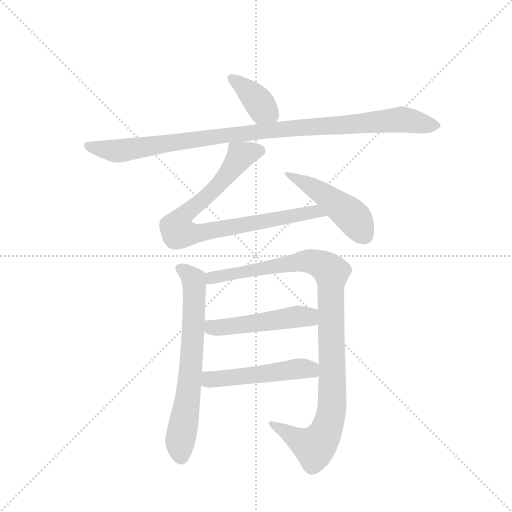
t = 0.00 s
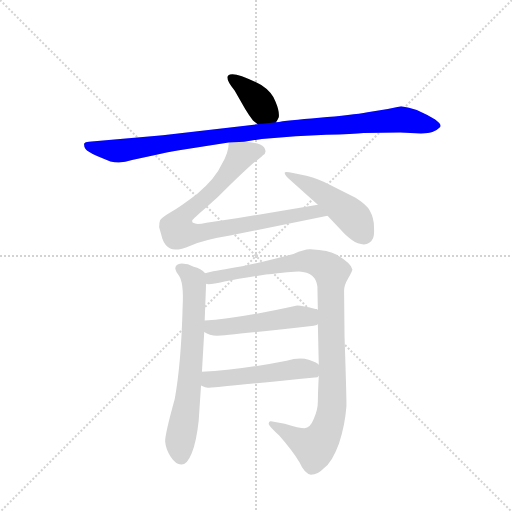
t = 1.37 s
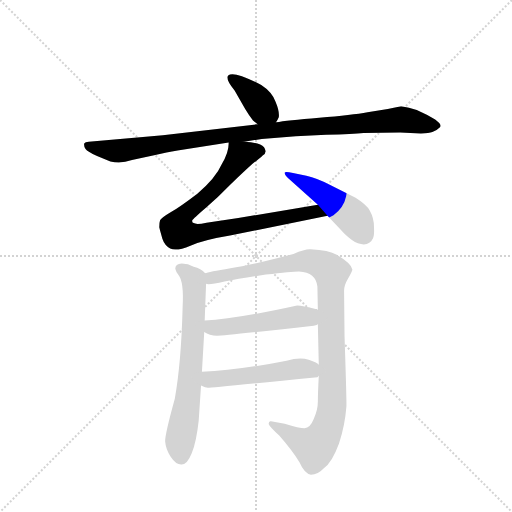
t = 2.74 s
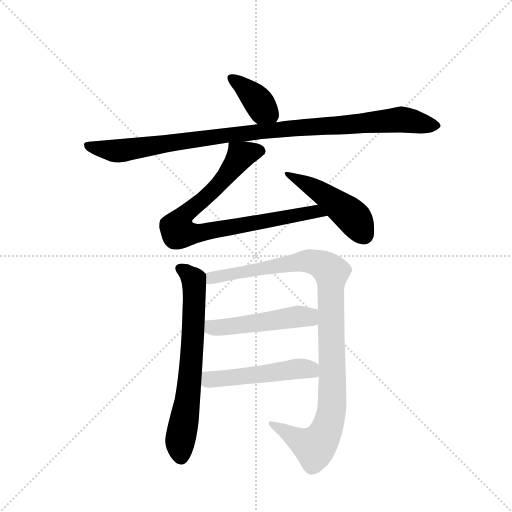
t = 4.11 s
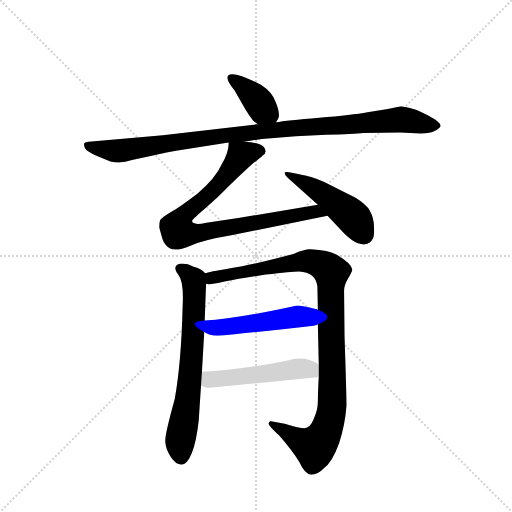
t = 5.48 s
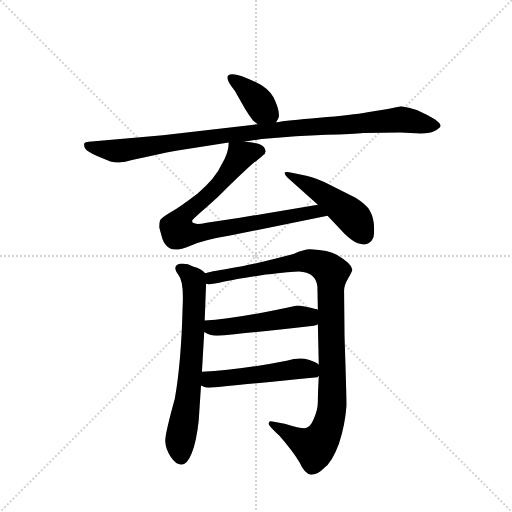
t = 6.85 s

The animated SVG that drew these frames (rendered in a browser with its animation timeline set to each time). Animation: 8 CSS @keyframes rules; one cycle of 6.85 s.

<svg version="1.1" viewBox="0 0 1024 1024" xmlns="http://www.w3.org/2000/svg">
  <g stroke="lightgray" stroke-dasharray="1,1" stroke-width="1" transform="scale(4, 4)">
    <line x1="0" y1="0" x2="256" y2="256"></line>
    <line x1="256" y1="0" x2="0" y2="256"></line>
    <line x1="128" y1="0" x2="128" y2="256"></line>
    <line x1="0" y1="128" x2="256" y2="128"></line>
  </g>
  <g transform="scale(0.92, -0.92) translate(60, -900)">
    <style type="text/css">
      
        @keyframes keyframes0 {
          from {
            stroke: blue;
            stroke-dashoffset: 381;
            stroke-width: 128;
          }
          55% {
            animation-timing-function: step-end;
            stroke: blue;
            stroke-dashoffset: 0;
            stroke-width: 128;
          }
          to {
            stroke: black;
            stroke-width: 1024;
          }
        }
        #make-me-a-hanzi-animation-0 {
          animation: keyframes0 0.56005859375s both;
          animation-delay: 0s;
          animation-timing-function: linear;
        }
      
        @keyframes keyframes1 {
          from {
            stroke: blue;
            stroke-dashoffset: 1020;
            stroke-width: 128;
          }
          77% {
            animation-timing-function: step-end;
            stroke: blue;
            stroke-dashoffset: 0;
            stroke-width: 128;
          }
          to {
            stroke: black;
            stroke-width: 1024;
          }
        }
        #make-me-a-hanzi-animation-1 {
          animation: keyframes1 1.080078125s both;
          animation-delay: 0.56005859375s;
          animation-timing-function: linear;
        }
      
        @keyframes keyframes2 {
          from {
            stroke: blue;
            stroke-dashoffset: 840;
            stroke-width: 128;
          }
          73% {
            animation-timing-function: step-end;
            stroke: blue;
            stroke-dashoffset: 0;
            stroke-width: 128;
          }
          to {
            stroke: black;
            stroke-width: 1024;
          }
        }
        #make-me-a-hanzi-animation-2 {
          animation: keyframes2 0.93359375s both;
          animation-delay: 1.64013671875s;
          animation-timing-function: linear;
        }
      
        @keyframes keyframes3 {
          from {
            stroke: blue;
            stroke-dashoffset: 472;
            stroke-width: 128;
          }
          61% {
            animation-timing-function: step-end;
            stroke: blue;
            stroke-dashoffset: 0;
            stroke-width: 128;
          }
          to {
            stroke: black;
            stroke-width: 1024;
          }
        }
        #make-me-a-hanzi-animation-3 {
          animation: keyframes3 0.6341145833333334s both;
          animation-delay: 2.57373046875s;
          animation-timing-function: linear;
        }
      
        @keyframes keyframes4 {
          from {
            stroke: blue;
            stroke-dashoffset: 680;
            stroke-width: 128;
          }
          69% {
            animation-timing-function: step-end;
            stroke: blue;
            stroke-dashoffset: 0;
            stroke-width: 128;
          }
          to {
            stroke: black;
            stroke-width: 1024;
          }
        }
        #make-me-a-hanzi-animation-4 {
          animation: keyframes4 0.8033854166666666s both;
          animation-delay: 3.2078450520833335s;
          animation-timing-function: linear;
        }
      
        @keyframes keyframes5 {
          from {
            stroke: blue;
            stroke-dashoffset: 1032;
            stroke-width: 128;
          }
          77% {
            animation-timing-function: step-end;
            stroke: blue;
            stroke-dashoffset: 0;
            stroke-width: 128;
          }
          to {
            stroke: black;
            stroke-width: 1024;
          }
        }
        #make-me-a-hanzi-animation-5 {
          animation: keyframes5 1.08984375s both;
          animation-delay: 4.01123046875s;
          animation-timing-function: linear;
        }
      
        @keyframes keyframes6 {
          from {
            stroke: blue;
            stroke-dashoffset: 503;
            stroke-width: 128;
          }
          62% {
            animation-timing-function: step-end;
            stroke: blue;
            stroke-dashoffset: 0;
            stroke-width: 128;
          }
          to {
            stroke: black;
            stroke-width: 1024;
          }
        }
        #make-me-a-hanzi-animation-6 {
          animation: keyframes6 0.6593424479166666s both;
          animation-delay: 5.10107421875s;
          animation-timing-function: linear;
        }
      
        @keyframes keyframes7 {
          from {
            stroke: blue;
            stroke-dashoffset: 501;
            stroke-width: 128;
          }
          62% {
            animation-timing-function: step-end;
            stroke: blue;
            stroke-dashoffset: 0;
            stroke-width: 128;
          }
          to {
            stroke: black;
            stroke-width: 1024;
          }
        }
        #make-me-a-hanzi-animation-7 {
          animation: keyframes7 0.65771484375s both;
          animation-delay: 5.760416666666667s;
          animation-timing-function: linear;
        }
      
    </style>
    
      <path d="M 540 634 Q 543 638 546 645 Q 548 658 539 679 Q 531 700 508 715 Q 448 747 436 736 Q 429 729 450 703 L 473 663 Q 482 648 490 638 L 500 630 C 523 611 525 610 540 634 Z" fill="lightgray"></path>
    
      <path d="M 471 592 L 509 598 L 583 604 L 649 607 Q 709 609 730 611 L 810 612 L 855 610 Q 873 610 880 613 Q 888 615 897 624 Q 901 629 886 640 Q 869 651 846 661 Q 829 666 812 669 L 783 663 L 739 656 Q 706 650 634 644 Q 563 638 540 634 L 500 630 L 294 606 L 133 592 Q 125 592 123 588 Q 122 581 126 576 Q 130 570 151 561 L 180 549 Q 202 543 227 552 Q 324 574 333 574 L 437 590 L 471 592 Z" fill="lightgray"></path>
    
      <path d="M 489 544 Q 505 556 511 562 Q 522 568 514 580 Q 505 590 471 592 C 441 595 438 596 437 590 Q 438 570 422 543 Q 409 513 369 479 Q 331 450 310 438 Q 290 426 288 421 Q 286 416 286 406 L 293 381 Q 298 366 310 360 Q 323 353 354 366 Q 385 379 440 388 L 652 431 C 681 437 661 460 631 455 L 458 426 L 389 416 Q 367 411 361 415 Q 357 416 358 421 Q 360 425 387 448 Q 414 471 441 499 Q 469 526 489 544 Z" fill="lightgray"></path>
    
      <path d="M 652 431 L 690 391 Q 706 376 718 371 Q 742 363 751 382 Q 754 388 753 407 Q 753 426 744 442 Q 737 455 713 470 L 660 497 Q 629 513 606 518 L 577 524 Q 560 528 559 525 Q 558 521 566 513 L 631 455 L 652 431 Z" fill="lightgray"></path>
    
      <path d="M 386 306 Q 377 316 361 320 Q 349 327 335 327 Q 321 326 321 316 Q 323 308 328 302 Q 340 288 337 232 Q 334 112 320 33 Q 299 -43 299 -59 Q 300 -75 311 -93 Q 323 -111 335 -110 Q 347 -110 357 -85 Q 367 -60 372 -14 L 377 62 L 379 92 L 384 178 L 385 203 L 388 283 C 389 304 389 304 386 306 Z" fill="lightgray"></path>
    
      <path d="M 689 169 L 688 268 Q 688 280 697 295 Q 706 310 706 314 Q 704 327 672 346 Q 655 356 615 358 Q 604 359 578 348 Q 489 324 441 317 Q 393 309 386 306 C 357 299 358 281 388 283 Q 394 280 428 288 Q 463 295 518 303 Q 574 310 590 310 Q 627 308 630 277 L 631 226 L 631 195 L 633 107 L 633 83 Q 631 44 631 27 Q 631 9 622 -11 Q 614 -31 602 -31 Q 591 -31 559 -21 L 529 -16 Q 524 -15 524 -22 Q 526 -28 547 -47 Q 575 -79 591 -105 Q 602 -130 616 -132 Q 631 -132 644 -118 Q 662 -105 677 -64 Q 690 -24 693 16 Q 694 19 689 169 Z" fill="lightgray"></path>
    
      <path d="M 384 178 Q 395 170 412 170 Q 429 170 622 192 Q 630 193 631 195 C 659 206 659 216 631 226 L 629 228 L 626 228 Q 598 236 586 236 Q 454 207 385 203 C 355 201 358 193 384 178 Z" fill="lightgray"></path>
    
      <path d="M 377 62 Q 387 57 392 57 Q 397 57 630 80 Q 631 80 633 83 C 653 93 653 93 633 107 Q 631 111 611 118 Q 592 124 563 116 Q 457 95 379 92 C 349 91 350 74 377 62 Z" fill="lightgray"></path>
    
    
      <clipPath id="make-me-a-hanzi-clip-0">
        <path d="M 540 634 Q 543 638 546 645 Q 548 658 539 679 Q 531 700 508 715 Q 448 747 436 736 Q 429 729 450 703 L 473 663 Q 482 648 490 638 L 500 630 C 523 611 525 610 540 634 Z"></path>
      </clipPath>
      <path clip-path="url(#make-me-a-hanzi-clip-0)" d="M 442 731 L 486 697 L 532 645" fill="none" id="make-me-a-hanzi-animation-0" stroke-dasharray="253 506" stroke-linecap="round"></path>
    
      <clipPath id="make-me-a-hanzi-clip-1">
        <path d="M 471 592 L 509 598 L 583 604 L 649 607 Q 709 609 730 611 L 810 612 L 855 610 Q 873 610 880 613 Q 888 615 897 624 Q 901 629 886 640 Q 869 651 846 661 Q 829 666 812 669 L 783 663 L 739 656 Q 706 650 634 644 Q 563 638 540 634 L 500 630 L 294 606 L 133 592 Q 125 592 123 588 Q 122 581 126 576 Q 130 570 151 561 L 180 549 Q 202 543 227 552 Q 324 574 333 574 L 437 590 L 471 592 Z"></path>
      </clipPath>
      <path clip-path="url(#make-me-a-hanzi-clip-1)" d="M 131 584 L 148 577 L 213 573 L 446 608 L 810 641 L 888 626" fill="none" id="make-me-a-hanzi-animation-1" stroke-dasharray="892 1784" stroke-linecap="round"></path>
    
      <clipPath id="make-me-a-hanzi-clip-2">
        <path d="M 489 544 Q 505 556 511 562 Q 522 568 514 580 Q 505 590 471 592 C 441 595 438 596 437 590 Q 438 570 422 543 Q 409 513 369 479 Q 331 450 310 438 Q 290 426 288 421 Q 286 416 286 406 L 293 381 Q 298 366 310 360 Q 323 353 354 366 Q 385 379 440 388 L 652 431 C 681 437 661 460 631 455 L 458 426 L 389 416 Q 367 411 361 415 Q 357 416 358 421 Q 360 425 387 448 Q 414 471 441 499 Q 469 526 489 544 Z"></path>
      </clipPath>
      <path clip-path="url(#make-me-a-hanzi-clip-2)" d="M 507 572 L 463 561 L 412 495 L 336 428 L 327 397 L 351 391 L 625 440 L 643 434" fill="none" id="make-me-a-hanzi-animation-2" stroke-dasharray="712 1424" stroke-linecap="round"></path>
    
      <clipPath id="make-me-a-hanzi-clip-3">
        <path d="M 652 431 L 690 391 Q 706 376 718 371 Q 742 363 751 382 Q 754 388 753 407 Q 753 426 744 442 Q 737 455 713 470 L 660 497 Q 629 513 606 518 L 577 524 Q 560 528 559 525 Q 558 521 566 513 L 631 455 L 652 431 Z"></path>
      </clipPath>
      <path clip-path="url(#make-me-a-hanzi-clip-3)" d="M 563 519 L 608 500 L 666 461 L 707 428 L 731 390" fill="none" id="make-me-a-hanzi-animation-3" stroke-dasharray="344 688" stroke-linecap="round"></path>
    
      <clipPath id="make-me-a-hanzi-clip-4">
        <path d="M 386 306 Q 377 316 361 320 Q 349 327 335 327 Q 321 326 321 316 Q 323 308 328 302 Q 340 288 337 232 Q 334 112 320 33 Q 299 -43 299 -59 Q 300 -75 311 -93 Q 323 -111 335 -110 Q 347 -110 357 -85 Q 367 -60 372 -14 L 377 62 L 379 92 L 384 178 L 385 203 L 388 283 C 389 304 389 304 386 306 Z"></path>
      </clipPath>
      <path clip-path="url(#make-me-a-hanzi-clip-4)" d="M 333 315 L 360 292 L 363 251 L 351 56 L 331 -66 L 334 -94" fill="none" id="make-me-a-hanzi-animation-4" stroke-dasharray="552 1104" stroke-linecap="round"></path>
    
      <clipPath id="make-me-a-hanzi-clip-5">
        <path d="M 689 169 L 688 268 Q 688 280 697 295 Q 706 310 706 314 Q 704 327 672 346 Q 655 356 615 358 Q 604 359 578 348 Q 489 324 441 317 Q 393 309 386 306 C 357 299 358 281 388 283 Q 394 280 428 288 Q 463 295 518 303 Q 574 310 590 310 Q 627 308 630 277 L 631 226 L 631 195 L 633 107 L 633 83 Q 631 44 631 27 Q 631 9 622 -11 Q 614 -31 602 -31 Q 591 -31 559 -21 L 529 -16 Q 524 -15 524 -22 Q 526 -28 547 -47 Q 575 -79 591 -105 Q 602 -130 616 -132 Q 631 -132 644 -118 Q 662 -105 677 -64 Q 690 -24 693 16 Q 694 19 689 169 Z"></path>
      </clipPath>
      <path clip-path="url(#make-me-a-hanzi-clip-5)" d="M 392 289 L 432 304 L 593 332 L 637 326 L 661 309 L 662 12 L 654 -23 L 637 -59 L 624 -71 L 530 -22" fill="none" id="make-me-a-hanzi-animation-5" stroke-dasharray="904 1808" stroke-linecap="round"></path>
    
      <clipPath id="make-me-a-hanzi-clip-6">
        <path d="M 384 178 Q 395 170 412 170 Q 429 170 622 192 Q 630 193 631 195 C 659 206 659 216 631 226 L 629 228 L 626 228 Q 598 236 586 236 Q 454 207 385 203 C 355 201 358 193 384 178 Z"></path>
      </clipPath>
      <path clip-path="url(#make-me-a-hanzi-clip-6)" d="M 391 197 L 406 187 L 589 212 L 607 209 L 628 225" fill="none" id="make-me-a-hanzi-animation-6" stroke-dasharray="375 750" stroke-linecap="round"></path>
    
      <clipPath id="make-me-a-hanzi-clip-7">
        <path d="M 377 62 Q 387 57 392 57 Q 397 57 630 80 Q 631 80 633 83 C 653 93 653 93 633 107 Q 631 111 611 118 Q 592 124 563 116 Q 457 95 379 92 C 349 91 350 74 377 62 Z"></path>
      </clipPath>
      <path clip-path="url(#make-me-a-hanzi-clip-7)" d="M 386 84 L 396 75 L 453 79 L 594 99 L 624 89" fill="none" id="make-me-a-hanzi-animation-7" stroke-dasharray="373 746" stroke-linecap="round"></path>
    
  </g>
</svg>
